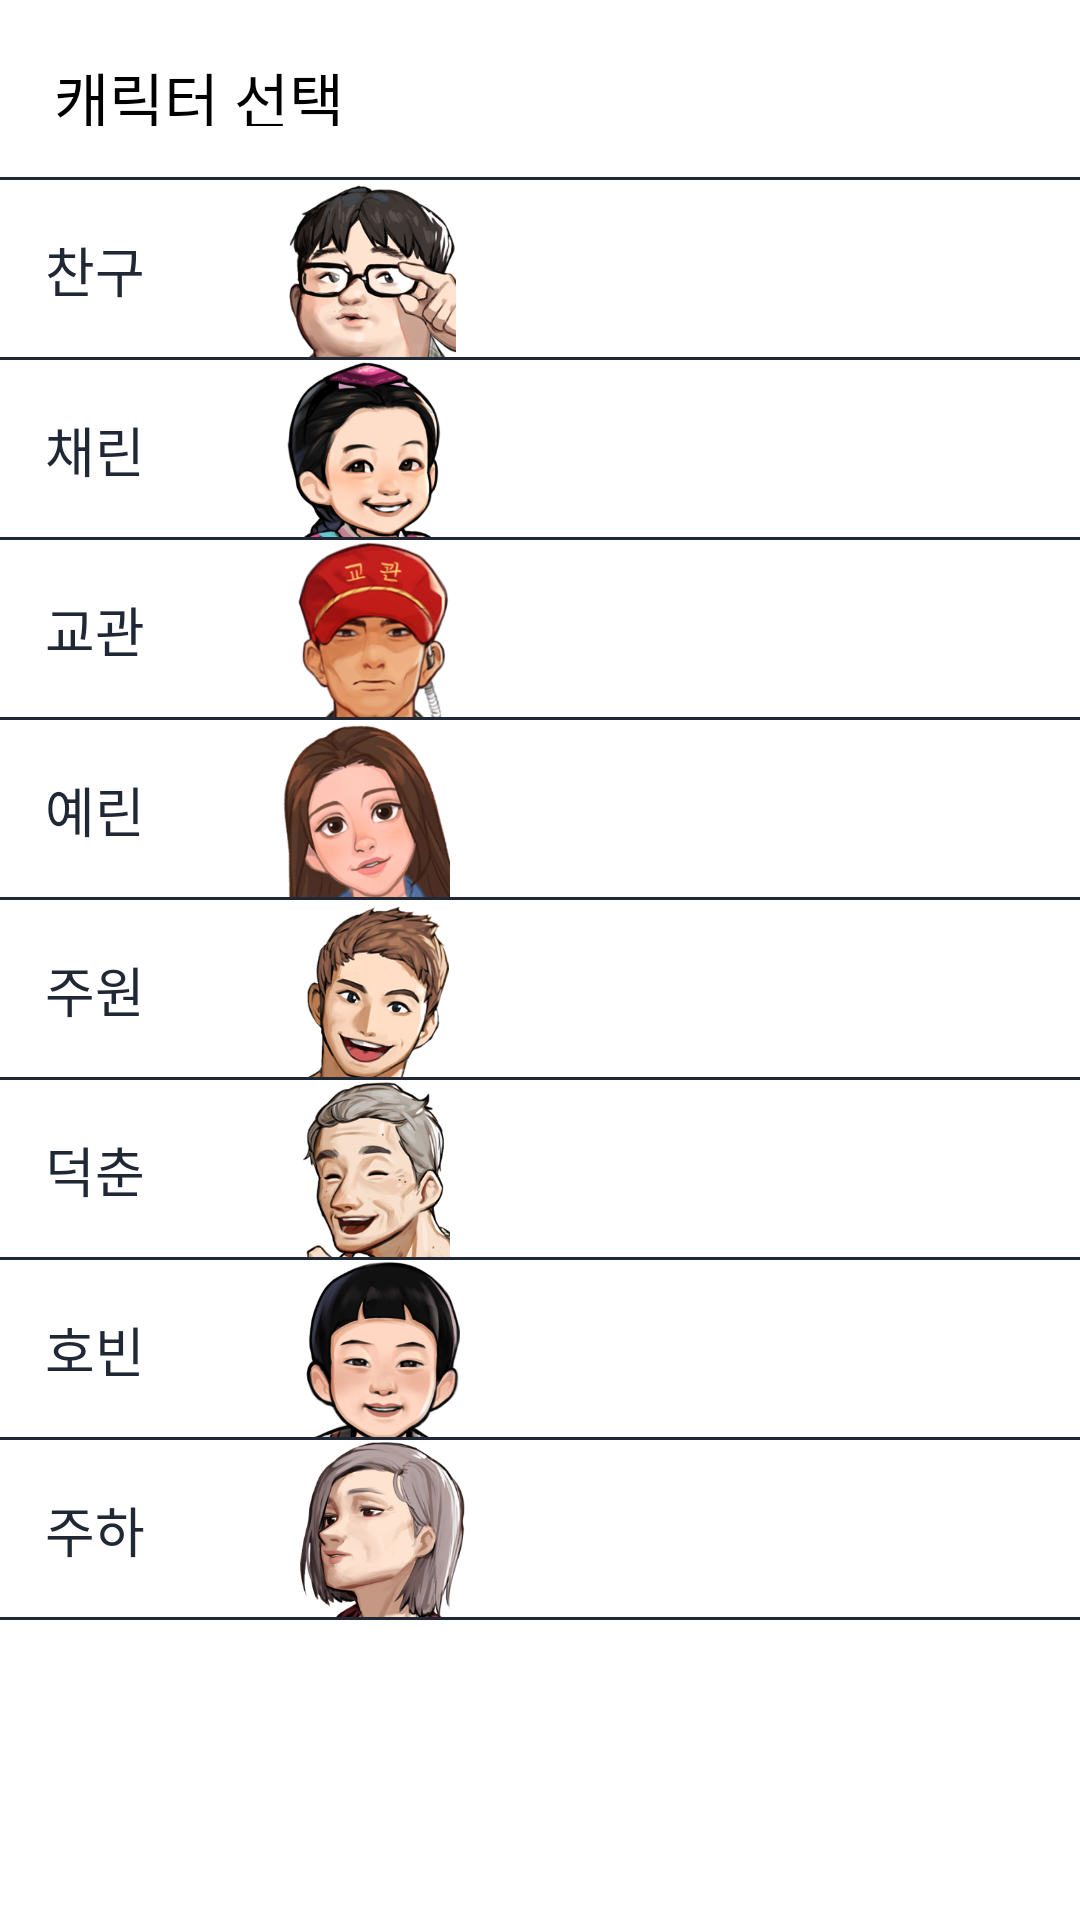

Write the Android layout XML for this screen, with the resource values it uses.
<!-- AndroidManifest.xml: application theme Theme.TodayFacialExpression -->
<!-- res/layout/tts_sidebar.xml -->
<?xml version="1.0" encoding="utf-8"?>
<LinearLayout xmlns:android="http://schemas.android.com/apk/res/android"
    android:orientation="vertical"
    android:layout_width="match_parent"
    android:layout_height="match_parent"
    android:background="#FFFFFF">
    <RelativeLayout
        android:layout_width="match_parent"
        android:layout_height="60dp">

        <TextView
            android:layout_width="wrap_content"
            android:layout_height="wrap_content"
            android:layout_alignParentTop="true"
            android:layout_alignParentBottom="true"
            android:layout_marginTop="18dp"
            android:layout_marginBottom="18dp"
            android:layout_marginLeft="18dp"
            android:text="캐릭터 선택"
            android:textColor="#000000"
            android:textSize="20dp" />

        <ImageButton
            android:id="@+id/btn_cancel"
            android:layout_width="21dp"
            android:layout_height="21dp"
            android:layout_alignParentRight="true"
            android:layout_centerVertical="true"
            android:layout_marginRight="15dp"
            android:background="@drawable/cancel"/>
        <FrameLayout
            android:layout_width="match_parent"
            android:layout_height="1dp"
            android:layout_alignParentBottom="true"
            android:background="#202735"/>
    </RelativeLayout>
    <LinearLayout
        android:layout_width="match_parent"
        android:layout_height="match_parent"
        android:orientation="vertical">

        <RelativeLayout
            android:layout_width="match_parent"
            android:layout_height="60dp">

            <ImageView
                android:layout_width="wrap_content"
                android:layout_height="wrap_content"
                android:src="@drawable/changu" />

            <TextView
                android:layout_width="wrap_content"
                android:layout_height="wrap_content"
                android:layout_marginLeft="15dp"
                android:layout_centerVertical="true"
                android:text="찬구"
                android:textSize="18dp"
                android:textColor="#202735"/>
            <ImageButton
                android:id="@+id/check1"
                android:layout_width="35dp"
                android:layout_height="35dp"
                android:layout_marginRight="15dp"
                android:layout_centerVertical="true"
                android:layout_alignParentRight="true"
                android:background="@drawable/check" />
            <FrameLayout
                android:layout_width="match_parent"
                android:layout_height="1dp"
                android:layout_alignParentBottom="true"
                android:background="#202735"/>
        </RelativeLayout>
        <RelativeLayout
            android:layout_width="match_parent"
            android:layout_height="60dp">

            <ImageView
                android:layout_width="wrap_content"
                android:layout_height="match_parent"
                android:src="@drawable/chaerin" />

            <TextView
                android:layout_width="wrap_content"
                android:layout_height="wrap_content"
                android:layout_marginLeft="15dp"
                android:layout_centerVertical="true"
                android:text="채린"
                android:textSize="18dp"
                android:textColor="#202735"/>
            <ImageButton
                android:id="@+id/check2"
                android:layout_width="35dp"
                android:layout_height="35dp"
                android:layout_marginRight="15dp"
                android:layout_centerVertical="true"
                android:layout_alignParentRight="true"
                android:background="@drawable/check" />
            <FrameLayout
                android:layout_width="match_parent"
                android:layout_height="1dp"
                android:layout_alignParentBottom="true"
                android:background="#202735"/>
        </RelativeLayout>
        <RelativeLayout
            android:layout_width="match_parent"
            android:layout_height="60dp">

            <ImageView
                android:layout_width="248dp"
                android:layout_height="match_parent"
                android:src="@drawable/gyogwan" />

            <TextView
                android:layout_width="wrap_content"
                android:layout_height="wrap_content"
                android:layout_marginLeft="15dp"
                android:layout_centerVertical="true"
                android:text="교관"
                android:textSize="18dp"
                android:textColor="#202735"/>
            <ImageButton
                android:id="@+id/check3"
                android:layout_width="35dp"
                android:layout_height="35dp"
                android:layout_marginRight="15dp"
                android:layout_centerVertical="true"
                android:layout_alignParentRight="true"
                android:background="@drawable/check" />
            <FrameLayout
                android:layout_width="match_parent"
                android:layout_height="1dp"
                android:layout_alignParentBottom="true"
                android:background="#202735"/>
        </RelativeLayout>
        <RelativeLayout
            android:layout_width="match_parent"
            android:layout_height="60dp">
            <ImageView
                android:layout_width="244dp"
                android:layout_height="match_parent"
                android:src="@drawable/yerin" />

            <TextView
                android:layout_width="wrap_content"
                android:layout_height="wrap_content"
                android:layout_centerVertical="true"
                android:layout_marginLeft="15dp"
                android:text="예린"
                android:textColor="#202735"
                android:textSize="18dp" />
            <ImageButton
                android:id="@+id/check4"
                android:layout_width="35dp"
                android:layout_height="35dp"
                android:layout_marginRight="15dp"
                android:layout_centerVertical="true"
                android:layout_alignParentRight="true"
                android:background="@drawable/check" />
            <FrameLayout
                android:layout_width="match_parent"
                android:layout_height="1dp"
                android:layout_alignParentBottom="true"
                android:background="#202735"/>
        </RelativeLayout>
        <RelativeLayout
            android:layout_width="match_parent"
            android:layout_height="60dp">

            <ImageView
                android:layout_width="252dp"
                android:layout_height="match_parent"
                android:src="@drawable/juwon" />

            <TextView
                android:layout_width="wrap_content"
                android:layout_height="wrap_content"
                android:layout_marginLeft="15dp"
                android:layout_centerVertical="true"
                android:text="주원"
                android:textSize="18dp"
                android:textColor="#202735"/>
            <ImageButton
                android:id="@+id/check5"
                android:layout_width="35dp"
                android:layout_height="35dp"
                android:layout_marginRight="15dp"
                android:layout_centerVertical="true"
                android:layout_alignParentRight="true"
                android:background="@drawable/check" />
            <FrameLayout
                android:layout_width="match_parent"
                android:layout_height="1dp"
                android:layout_alignParentBottom="true"
                android:background="#202735"/>
        </RelativeLayout>
        <RelativeLayout
            android:layout_width="match_parent"
            android:layout_height="60dp">

            <ImageView
                android:layout_width="248dp"
                android:layout_height="match_parent"
                android:src="@drawable/deokchun" />

            <TextView
                android:layout_width="wrap_content"
                android:layout_height="wrap_content"
                android:layout_marginLeft="15dp"
                android:layout_centerVertical="true"
                android:text="덕춘"
                android:textSize="18dp"
                android:textColor="#202735"/>
            <ImageButton
                android:id="@+id/check6"
                android:layout_width="35dp"
                android:layout_height="35dp"
                android:layout_marginRight="15dp"
                android:layout_centerVertical="true"
                android:layout_alignParentRight="true"
                android:background="@drawable/check" />
            <FrameLayout
                android:layout_width="match_parent"
                android:layout_height="1dp"
                android:layout_alignParentBottom="true"
                android:background="#202735"/>
        </RelativeLayout>
        <RelativeLayout
            android:layout_width="match_parent"
            android:layout_height="60dp">

            <ImageView
                android:layout_width="255dp"
                android:layout_height="match_parent"
                android:src="@drawable/hobin" />

            <TextView
                android:layout_width="wrap_content"
                android:layout_height="wrap_content"
                android:layout_marginLeft="15dp"
                android:layout_centerVertical="true"
                android:text="호빈"
                android:textSize="18dp"
                android:textColor="#202735"/>
            <ImageButton
                android:id="@+id/check7"
                android:layout_width="35dp"
                android:layout_height="35dp"
                android:layout_marginRight="15dp"
                android:layout_centerVertical="true"
                android:layout_alignParentRight="true"
                android:background="@drawable/check" />
            <FrameLayout
                android:layout_width="match_parent"
                android:layout_height="1dp"
                android:layout_alignParentBottom="true"
                android:background="#202735"/>
        </RelativeLayout>
        <RelativeLayout
            android:layout_width="match_parent"
            android:layout_height="60dp">

            <ImageView
                android:layout_width="wrap_content"
                android:layout_height="wrap_content"
                android:src="@drawable/juha" />

            <TextView
                android:layout_width="wrap_content"
                android:layout_height="wrap_content"
                android:layout_marginLeft="15dp"
                android:layout_centerVertical="true"
                android:text="주하"
                android:textSize="18dp"
                android:textColor="#202735"/>
            <ImageButton
                android:id="@+id/check8"
                android:layout_width="35dp"
                android:layout_height="35dp"
                android:layout_marginRight="15dp"
                android:layout_centerVertical="true"
                android:layout_alignParentRight="true"
                android:background="@drawable/check" />
            <FrameLayout
                android:layout_width="match_parent"
                android:layout_height="1dp"
                android:layout_alignParentBottom="true"
                android:background="#202735"/>
        </RelativeLayout>
    </LinearLayout>

</LinearLayout>
<!-- resources referenced by this layout -->
<resources>
  <!-- drawable chaerin: png bitmap (drawable, 86300 bytes) -->
  <!-- drawable changu: png bitmap (drawable, 87942 bytes) -->
  <!-- drawable deokchun: png bitmap (drawable, 91649 bytes) -->
  <!-- drawable gyogwan: png bitmap (drawable, 45989 bytes) -->
  <!-- drawable hobin: png bitmap (drawable, 78009 bytes) -->
  <!-- drawable juha: png bitmap (drawable, 92876 bytes) -->
  <!-- drawable juwon: png bitmap (drawable, 65965 bytes) -->
  <!-- drawable yerin: png bitmap (drawable, 69465 bytes) -->
  <style name="Theme.TodayFacialExpression" parent="Theme.MaterialComponents.DayNight.DarkActionBar">
          
          <item name="colorPrimary">@color/purple_500</item>
          <item name="colorPrimaryVariant">@color/purple_700</item>
          <item name="colorOnPrimary">@color/white</item>
          
          <item name="colorSecondary">@color/teal_200</item>
          <item name="colorSecondaryVariant">@color/teal_700</item>
          <item name="colorOnSecondary">@color/black</item>
          
          <item name="android:statusBarColor" tools:targetApi="l">?attr/colorPrimaryVariant</item>
          
  
          <item name="windowActionBar">false</item>       
          <item name="windowNoTitle">true</item>
      </style>
  <!-- not gathered from this repository: default colours our renderer supplied (Android Studio template values) -->
  <color name="purple_500">#FF6200EE</color>
  <color name="purple_700">#FF3700B3</color>
  <color name="teal_200">#FF03DAC5</color>
  <color name="teal_700">#FF018786</color>
  <color name="black">#FF000000</color>
  <color name="white">#FFFFFFFF</color>
</resources>
